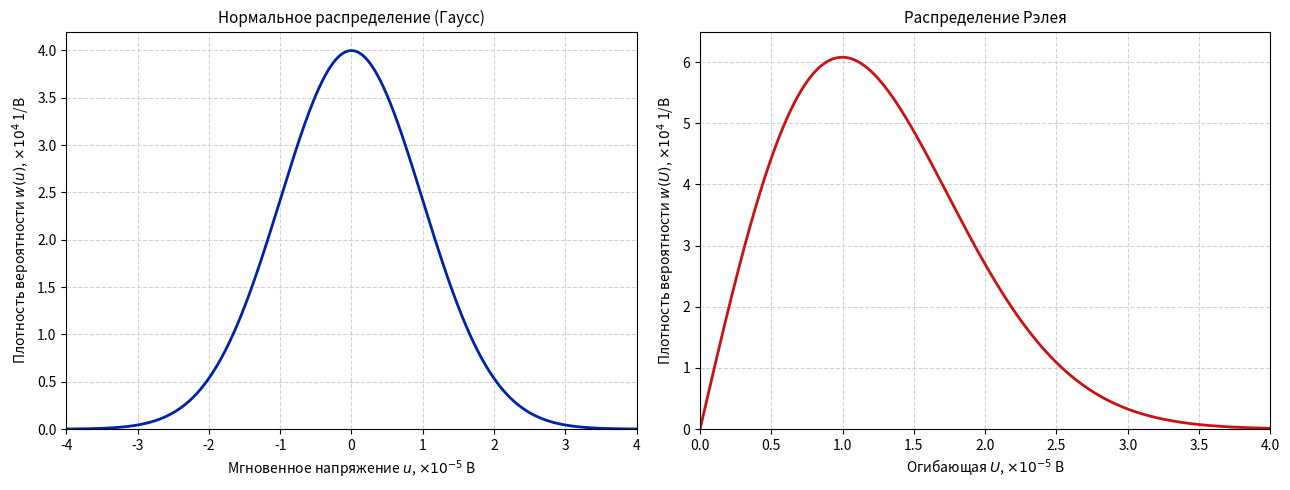

This figure's Python source:
import os
import numpy as np
import matplotlib.pyplot as plt

output_dir = os.path.expanduser("~/Documents/MPEI/УПОС/РГР1_Иван/exports_fig")
os.makedirs(output_dir, exist_ok=True)

# Исходные данные задачи 2-1
G0 = 5e-19           # Вт/Гц
Kp_lin = 10**(6/10)  # 6 дБ в разах (~3.981)
Pi_sh = 1e6          # 1 МГц
R_n = 50.0           # Ом

# Расчет параметров шума
G_out = G0 * Kp_lin
P_sh = G_out * Pi_sh
U_sh = np.sqrt(P_sh * R_n)  # ~9.98 мкВ
sigma2 = U_sh**2

# Массивы напряжений для графиков
u = np.linspace(-4 * U_sh, 4 * U_sh, 1000)
U_env = np.linspace(0, 4 * U_sh, 1000)

# Плотности вероятностей
w_u = (1.0 / (U_sh * np.sqrt(2 * np.pi))) * np.exp(-u**2 / (2 * sigma2))
w_U = (U_env / sigma2) * np.exp(-U_env**2 / (2 * sigma2))

# Отрисовка графиков
fig, (ax1, ax2) = plt.subplots(1, 2, figsize=(13, 5))

# 1. Нормальное распределение мгновенных значений
ax1.plot(u * 1e5, w_u * 1e-4, color='#0022aa', lw=2)
ax1.set_title("Нормальное распределение (Гаусс)", fontsize=11)
ax1.set_xlabel(r"Мгновенное напряжение $u$, $\times 10^{-5}$ В", fontsize=10)
ax1.set_ylabel(r"Плотность вероятности $w(u)$, $\times 10^{4}$ 1/В", fontsize=10)
ax1.set_xlim(-4, 4)
ax1.set_ylim(0, 4.2)
ax1.grid(True, ls='--', color='lightgray')

# 2. Распределение Рэлея огибающей
ax2.plot(U_env * 1e5, w_U * 1e-4, color='#cc1111', lw=2)
ax2.set_title("Распределение Рэлея", fontsize=11)
ax2.set_xlabel(r"Огибающая $U$, $\times 10^{-5}$ В", fontsize=10)
ax2.set_ylabel(r"Плотность вероятности $w(U)$, $\times 10^{4}$ 1/В", fontsize=10)
ax2.set_xlim(0, 4)
ax2.set_ylim(0, 6.5)
ax2.grid(True, ls='--', color='lightgray')

plt.tight_layout()
save_path = os.path.join(output_dir, "pic_task_2_1.png")
plt.savefig(save_path, dpi=200)
plt.close()
print(f"График сохранен: {save_path}")
